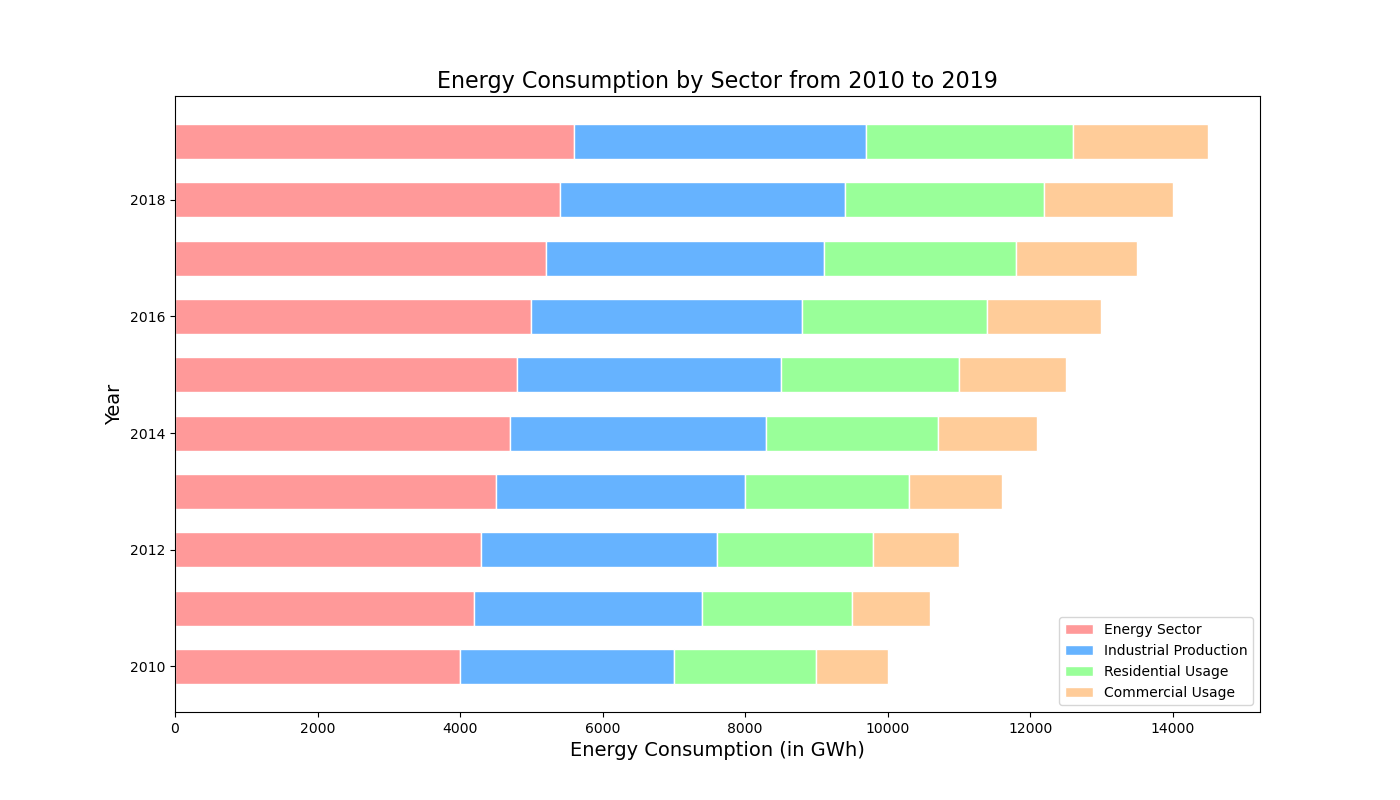

The data file committed next to this chart (first rows):
Year, Energy Sector, Industrial Production, Residential Usage, Commercial Usage
2010, 4000, 3000, 2000, 1000
2011, 4200, 3200, 2100, 1100
2012, 4300, 3300, 2200, 1200
2013, 4500, 3500, 2300, 1300
2014, 4700, 3600, 2400, 1400
2015, 4800, 3700, 2500, 1500
2016, 5000, 3800, 2600, 1600
2017, 5200, 3900, 2700, 1700
2018, 5400, 4000, 2800, 1800
2019, 5600, 4100, 2900, 1900
